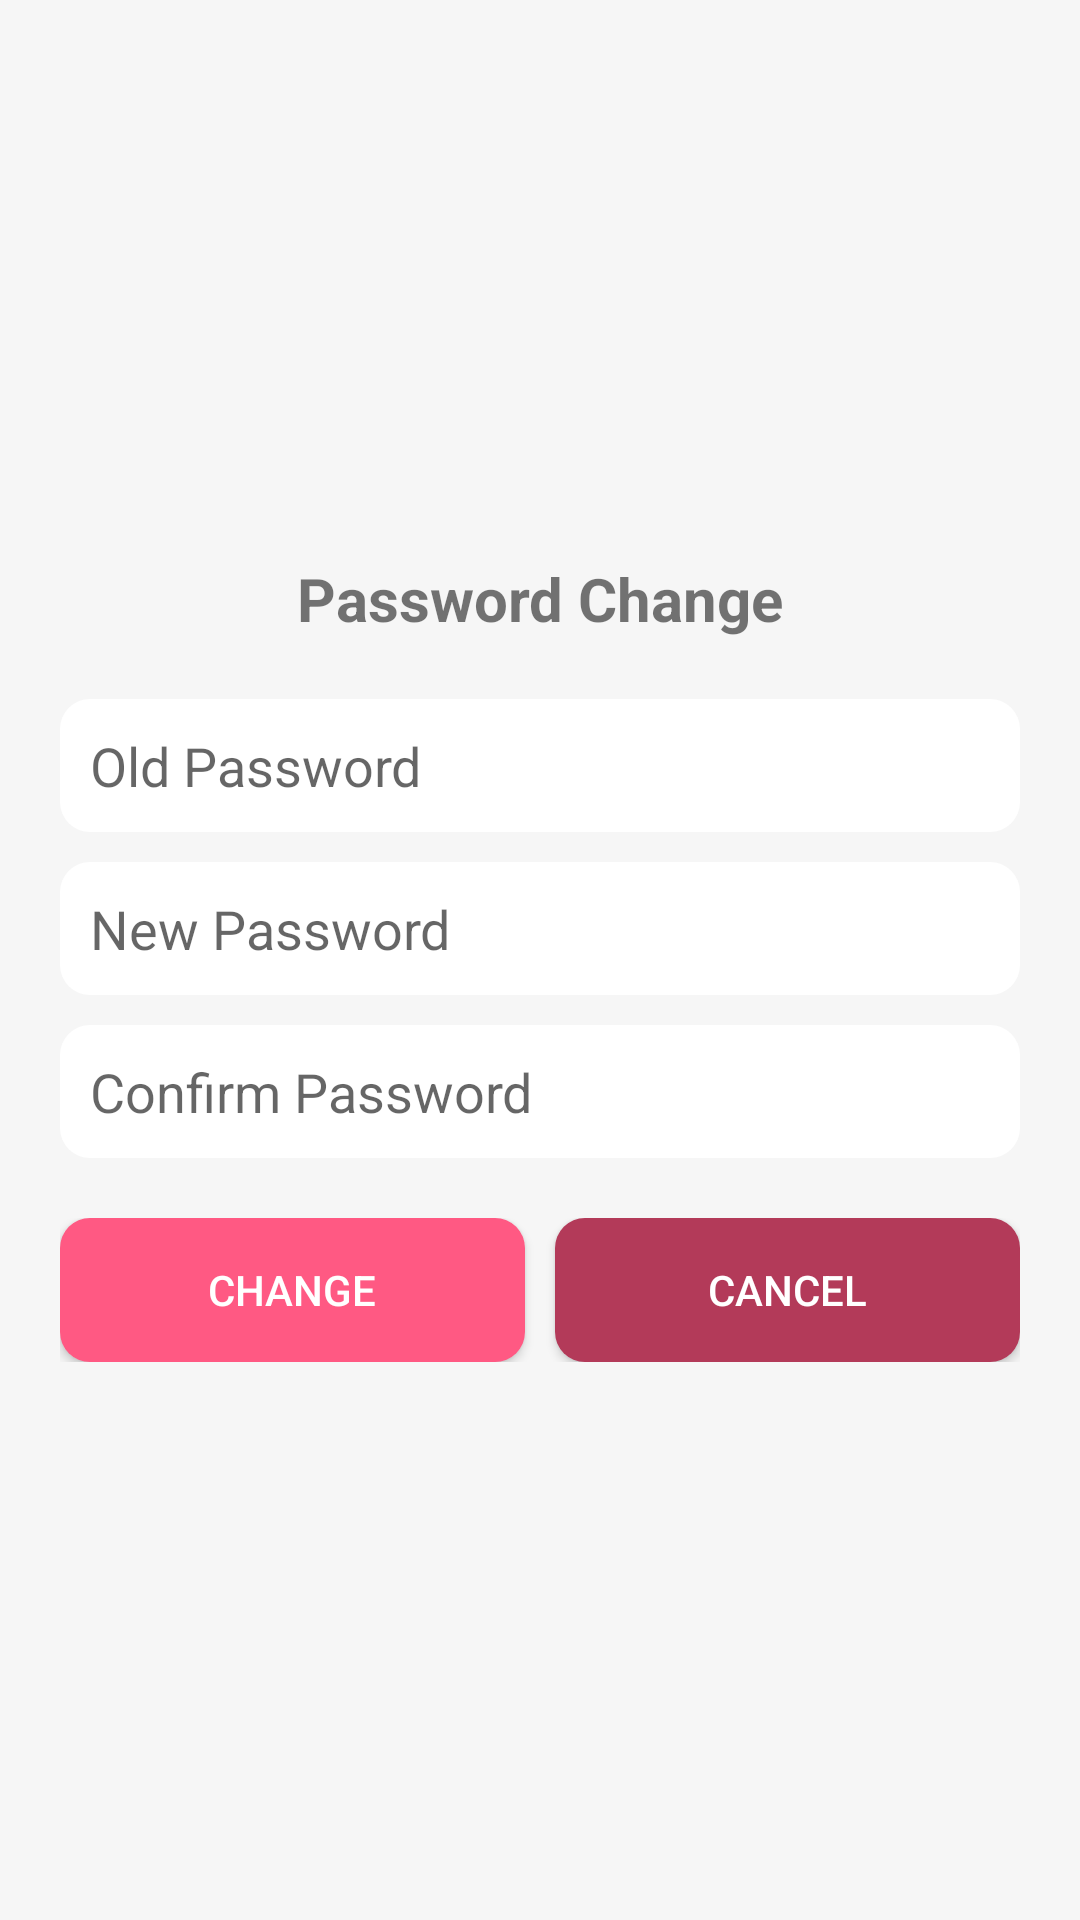

Write the Android layout XML for this screen, with the resource values it uses.
<!-- AndroidManifest.xml: application theme Theme.GiftScape -->
<!-- res/layout/custom_dialog_for_password.xml -->
<?xml version="1.0" encoding="utf-8"?>
<LinearLayout android:layout_width="match_parent"
    android:layout_height="match_parent"
    android:orientation="vertical"
    android:gravity="center"
    android:padding="20dp"
    android:layout_margin="5dp"
    android:background="@color/ColorGray"
    xmlns:android="http://schemas.android.com/apk/res/android">

<TextView
    android:gravity="center"
    android:textSize="20sp"
    android:textStyle="bold"
    android:text="Password Change"
    android:layout_width="match_parent"
    android:layout_height="wrap_content"/>

    <EditText
        android:layout_marginTop="20dp"
        android:id="@+id/oldPass"
        android:hint="Old Password"
        android:padding="10dp"
        android:inputType="textPassword"
        android:background="@drawable/button_white"
        android:layout_width="match_parent"
        android:layout_height="wrap_content"/>

    <EditText
        android:id="@+id/newPass"
        android:layout_marginTop="10dp"
        android:hint="New Password"
        android:padding="10dp"
        android:inputType="textPassword"
        android:background="@drawable/button_white"
        android:layout_width="match_parent"
        android:layout_height="wrap_content"/>

    <EditText
        android:id="@+id/conPass"
        android:layout_marginTop="10dp"
        android:hint="Confirm Password"
        android:padding="10dp"
        android:inputType="textPassword"
        android:background="@drawable/button_white"
        android:layout_width="match_parent"
        android:layout_height="wrap_content"/>

    <LinearLayout
        android:layout_marginTop="20dp"
        android:orientation="horizontal"
        android:layout_width="match_parent"
        android:layout_height="wrap_content">

        <Button
            android:textColor="@color/white"
            android:background="@drawable/buttonback"
            android:text="Change"
            android:id="@+id/yesBtn"
            android:layout_width="0dp"
            android:layout_weight="1"
            android:layout_height="wrap_content"/>

        <Button
            android:layout_marginLeft="10dp"
            android:textColor="@color/white"
            android:background="@drawable/button_clicked_back"
            android:text="Cancel"
            android:id="@+id/noBtn"
            android:layout_width="0dp"
            android:layout_weight="1"
            android:layout_height="wrap_content"/>

    </LinearLayout>



</LinearLayout>
<!-- resources referenced by this layout -->
<resources>
  <color name="ColorGray">#F6F6F6</color>
  <color name="white">#FFFFFFFF</color>
  <!-- drawable button_clicked_back (drawable) -->
  <?xml version="1.0" encoding="utf-8"?>
  <shape xmlns:android="http://schemas.android.com/apk/res/android"
      android:shape="rectangle">
      <solid android:color="@color/ColorPinkLightBitDark"/>
  
      <corners android:radius="10dp"/>
      
  
  </shape>
  <!-- drawable button_white (drawable) -->
  <?xml version="1.0" encoding="utf-8"?>
  <shape xmlns:android="http://schemas.android.com/apk/res/android"
      android:shape="rectangle">
      <solid android:color="@color/white"/>
  
      <corners android:radius="10dp"/>
      
  
  </shape>
  <!-- drawable buttonback (drawable) -->
  <?xml version="1.0" encoding="utf-8"?>
  <shape xmlns:android="http://schemas.android.com/apk/res/android"
      android:shape="rectangle">
          <solid android:color="@color/ColorPinkLight"/>
  
      <corners android:radius="10dp"/>
  
  
  </shape>
  <style name="Theme.GiftScape" parent="Theme.AppCompat.DayNight.DarkActionBar">
          
          
          <item name="colorPrimary">@color/purple_500</item>
          <item name="colorPrimaryVariant">@color/purple_700</item>
          <item name="colorOnPrimary">@color/white</item>
          
          <item name="colorSecondary">@color/teal_200</item>
          <item name="colorSecondaryVariant">@color/teal_700</item>
          <item name="colorOnSecondary">@color/black</item>
          
          <item name="android:statusBarColor" tools:targetApi="l">?attr/colorPrimaryVariant</item>
          
      </style>
  <color name="ColorPinkLightBitDark">#B33A59</color>
  <color name="ColorPinkLight">#ff5983</color>
  <color name="purple_500">#ff5983</color>
  <color name="purple_700">#ff5983</color>
  <color name="teal_200">#FF03DAC5</color>
  <color name="teal_700">#FF018786</color>
  <color name="black">#FF000000</color>
</resources>
